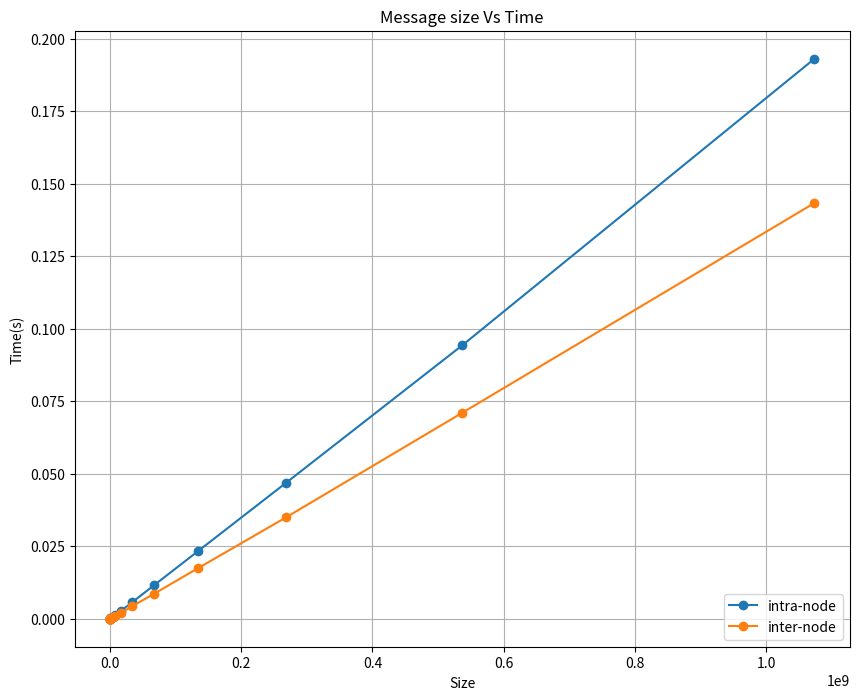

Write the Python code that produced this figure.
import matplotlib as mpl
mpl.use('Agg')
import matplotlib.pyplot as plt

x = []
for i in range(3, 31):
  x.append(2**i)

time_intra = [0.000000608, 0.000000653, 0.000000682, 0.000000734, 0.000000770, 0.000000751, 0.000000815, 0.000000978, 0.000001161, 0.000001707, 0.000003898, 0.000004125, 0.000007594, 0.000011530, 0.000024257, 0.000045474, 0.000088394, 0.000173810, 0.000345354, 0.000689859, 0.001377771, 0.002741075, 0.005612578, 0.011531770, 0.023308010, 0.046876423, 0.094284530, 0.193143849]
time_inter = [0.000001717, 0.000001941, 0.000001702, 0.000001564, 0.000001600, 0.000001712, 0.000001829, 0.000001943, 0.000002546, 0.000003426, 0.000006628, 0.000006628, 0.000008008, 0.000013492, 0.000021279, 0.000032403, 0.000058684, 0.000116324, 0.000225928, 0.000471337, 0.000999577, 0.002077246, 0.004228852, 0.008591294, 0.017421808, 0.034961929, 0.071018376, 0.143390267]

fig = plt.figure(figsize=(10, 8))

plt.title("Message size Vs Time")
plt.grid(True)
plt.xlabel("Size")
plt.ylabel("Time(s)")
plt.plot(x, time_intra, 'o-', label='intra-node')
plt.plot(x, time_inter, 'o-', label='inter-node')
plt.legend(loc='lower right')
plt.savefig("graph-ping-pong.png", dpi=800)

